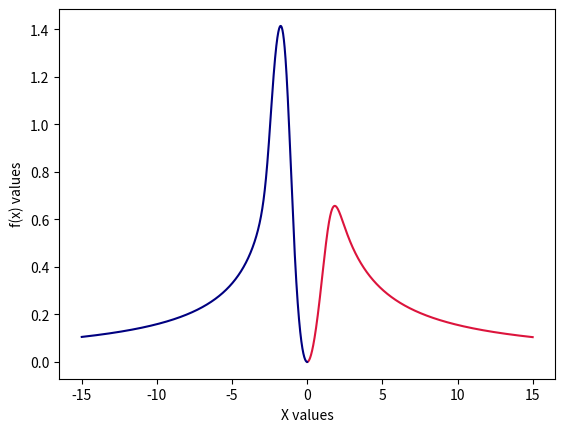

Source code (Python):
import math
import matplotlib.pyplot as plt
#Instructions on bottom

step = 0.001 #euler step size
center = 0.0 #center of graph
radius = 15 #radius of graph from center
size=(radius*2)/step  #amount of points
intCond = 0.0 #initial condition for center
#differential equation to plot
#must be in the form of y' = f(x, y)
def de(x: float, y: float):
  return (x*math.cos(x*y)-y) 

#variables holding values to graph
xP = [0.0]*int(size/2)
xN = [0.0]*int(size/2)
yP = [0.0]*int(size/2)
yN = [0.0]*int(size/2)

#eulers method, returns the delta y
def euler(x, y):
  return step *de(x, y)


yN[0]=intCond #initial condition
yP[0]=intCond #initial condition

#iterates through each x value
for i in range(int(0.5*size)):
  #add a tiny delta x 
  xN[i] = center - step * i
  xP[i] = center + step * i
  if( i < (int(size/2)-1)):
    #change the y value by delta y
    yP[i+1] = yP[i] + euler(xP[i], yP[i])
    yN[i+1] = yN[i] - euler(xN[i], yN[i])

xN = xN[::-1]
yN = yN[::-1]

#creates a line segment between each consecutive point
plt.plot(xP, yP, color = 'crimson') 
plt.plot(xN, yN, color = 'navy')

plt.title("")
plt.xlabel("X values")
plt.ylabel("f(x) values")

plt.show()




# to use different functions in the DE you can use the following:
# sin() = math.sin()
# cos() = math.cos()
# ln() = math.log()
# e^x = math.exp()
# x^n = x**n
# Python needs you to use both x and y, so if you want to use just x, input something like
# y' = x +y -y
# any DE works as long as it is continuous/defined and the curve doesnt grow without bound 
# too quickly
